Image classification data set "dataset" (ahmadhussain03/Oil-Palm-Tree-Detection-Using-Transfer-Learning on GitHub). Class labels (2): negative, positive.

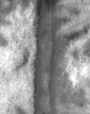
Label: negative

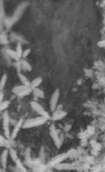
Label: negative

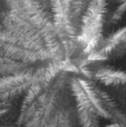
Label: positive

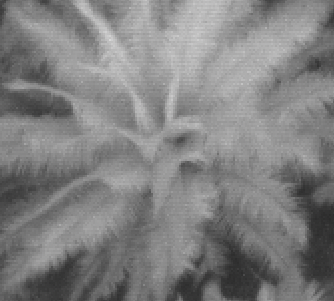
Label: positive

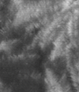
Label: negative

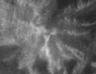
Label: positive
